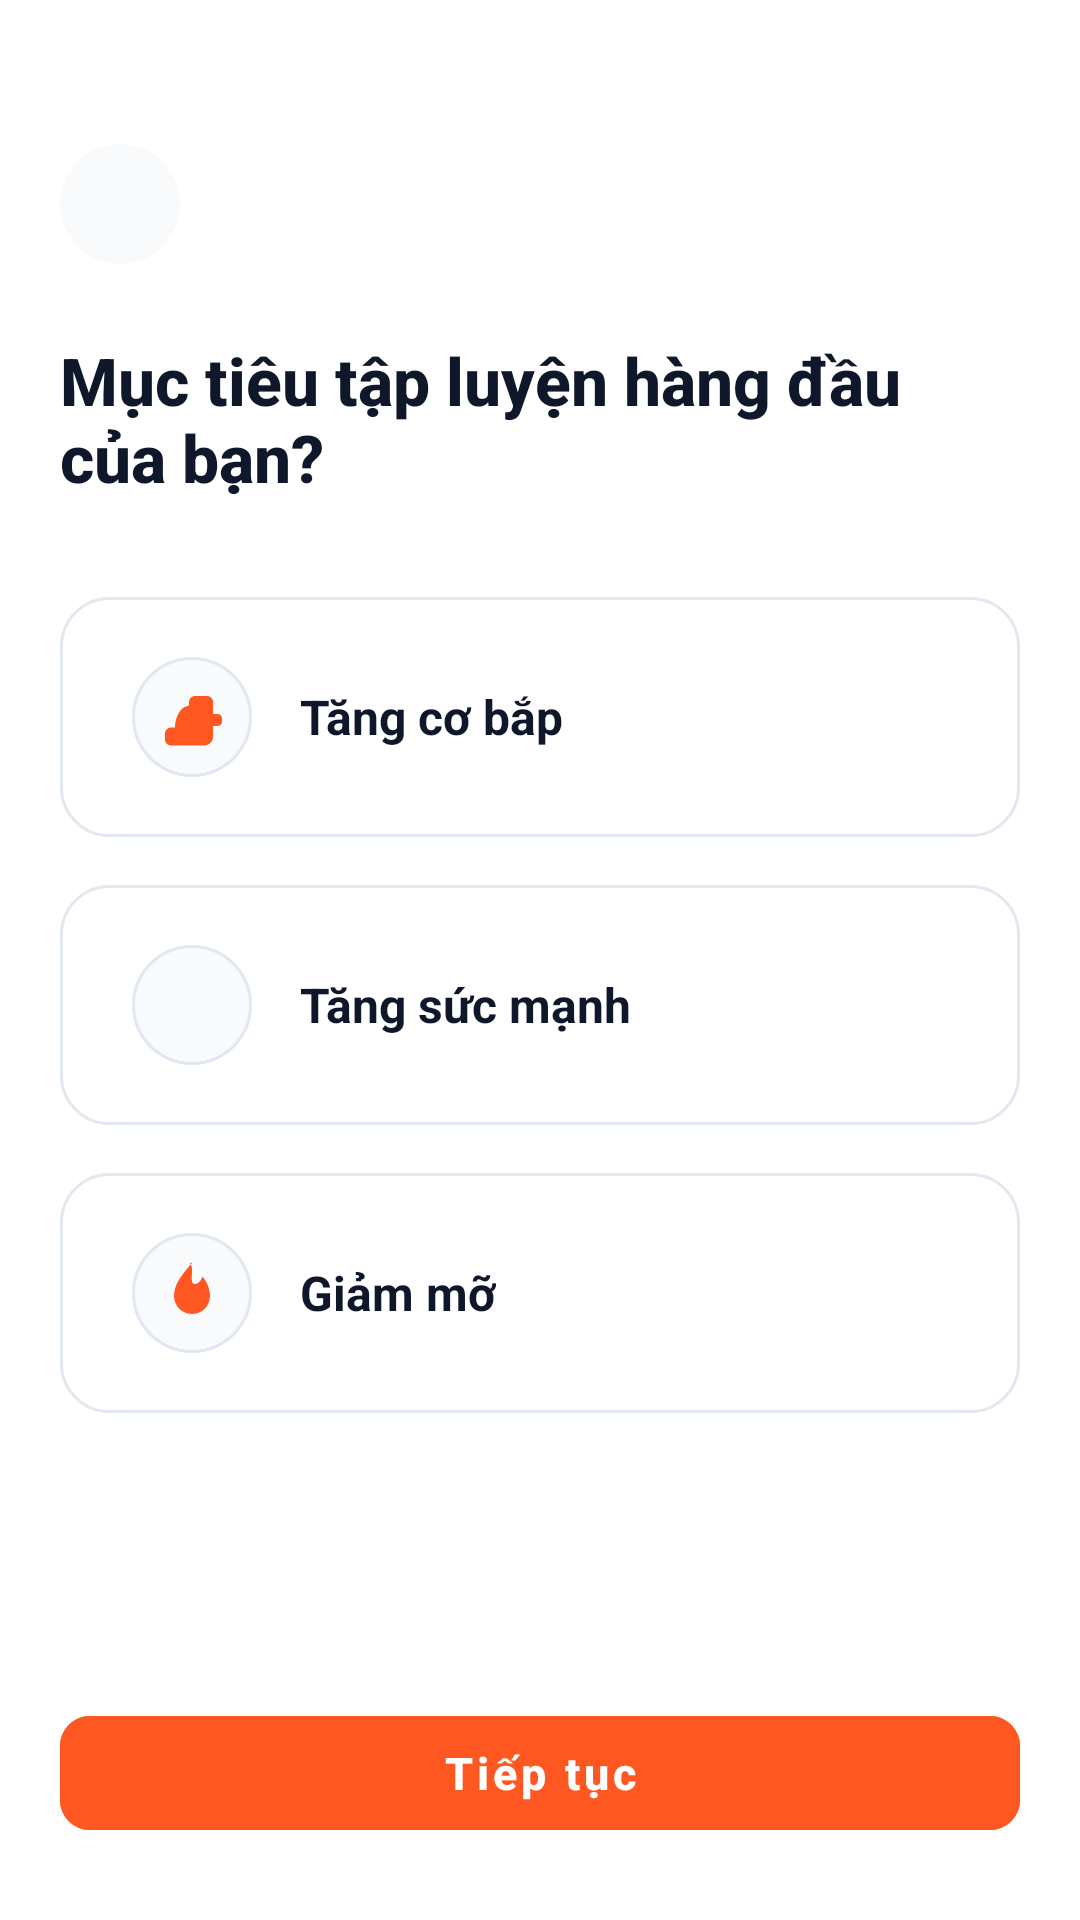

Reconstruct the res/layout file that produces this screen, plus the resources it refers to.
<!-- AndroidManifest.xml: application theme Theme.FitTrack -->
<!-- res/layout/activity_onboarding_goal.xml -->
<?xml version="1.0" encoding="utf-8"?>
<androidx.constraintlayout.widget.ConstraintLayout xmlns:android="http://schemas.android.com/apk/res/android"
    xmlns:app="http://schemas.android.com/apk/res-auto"
    xmlns:tools="http://schemas.android.com/tools"
    android:layout_width="match_parent"
    android:layout_height="match_parent"
    android:background="@color/background"
    android:paddingStart="@dimen/screen_padding_horizontal"
    android:paddingTop="@dimen/screen_padding_top"
    android:paddingEnd="@dimen/screen_padding_horizontal"
    android:paddingBottom="@dimen/screen_padding_bottom"
    tools:context=".ui.onboarding.OnboardingGoalActivity">

    
    <ImageButton
        android:id="@+id/btn_back"
        style="@style/Widget.FitTrack.CircleBackButton"
        android:contentDescription="@string/cd_back_button"
        android:src="@drawable/ic_arrow_back"
        app:layout_constraintStart_toStartOf="parent"
        app:layout_constraintTop_toTopOf="parent" />

    
    <TextView
        android:id="@+id/tv_title"
        style="@style/TextAppearance.FitTrack.ScreenTitle"
        android:layout_width="0dp"
        android:layout_height="wrap_content"
        android:layout_marginTop="24dp"
        android:text="@string/onboarding_goal_title"
        app:layout_constraintEnd_toEndOf="parent"
        app:layout_constraintStart_toStartOf="parent"
        app:layout_constraintTop_toBottomOf="@id/btn_back" />

    
    <LinearLayout
        android:id="@+id/layout_goals"
        android:layout_width="0dp"
        android:layout_height="wrap_content"
        android:layout_marginTop="32dp"
        android:orientation="vertical"
        app:layout_constraintEnd_toEndOf="parent"
        app:layout_constraintStart_toStartOf="parent"
        app:layout_constraintTop_toBottomOf="@id/tv_title">

        
        <LinearLayout
            android:id="@+id/card_build_muscle"
            android:layout_width="match_parent"
            android:layout_height="80dp"
            android:background="@drawable/bg_card_selectable"
            android:clickable="true"
            android:focusable="true"
            android:gravity="center_vertical"
            android:orientation="horizontal"
            android:paddingStart="24dp"
            android:paddingEnd="24dp">

            <ImageView
                android:layout_width="40dp"
                android:layout_height="40dp"
                android:background="@drawable/bg_icon_container_white"
                android:padding="8dp"
                android:contentDescription="Build Muscle"
                app:srcCompat="@drawable/ic_arm_solid"
                app:tint="@color/primary" />

            <TextView
                android:id="@+id/tv_goal_build_muscle"
                android:layout_width="wrap_content"
                android:layout_height="wrap_content"
                android:layout_marginStart="16dp"
                android:text="@string/goal_build_muscle"
                android:textColor="@color/text_primary"
                android:textSize="16sp"
                android:textStyle="bold" />
        </LinearLayout>

        
        <LinearLayout
            android:id="@+id/card_gain_strength"
            android:layout_width="match_parent"
            android:layout_height="80dp"
            android:layout_marginTop="16dp"
            android:background="@drawable/bg_card_selectable"
            android:clickable="true"
            android:focusable="true"
            android:gravity="center_vertical"
            android:orientation="horizontal"
            android:paddingStart="24dp"
            android:paddingEnd="24dp">

            <ImageView
                android:layout_width="40dp"
                android:layout_height="40dp"
                android:background="@drawable/bg_icon_container_white"
                android:padding="8dp"
                android:contentDescription="Gain Strength"
                app:srcCompat="@drawable/ic_dumbbell_solid"
                app:tint="@color/primary" />

            <TextView
                android:id="@+id/tv_goal_gain_strength"
                android:layout_width="wrap_content"
                android:layout_height="wrap_content"
                android:layout_marginStart="16dp"
                android:text="@string/goal_gain_strength"
                android:textColor="@color/text_primary"
                android:textSize="16sp"
                android:textStyle="bold" />
        </LinearLayout>

        
        <LinearLayout
            android:id="@+id/card_fat_loss"
            android:layout_width="match_parent"
            android:layout_height="80dp"
            android:layout_marginTop="16dp"
            android:background="@drawable/bg_card_selectable"
            android:clickable="true"
            android:focusable="true"
            android:gravity="center_vertical"
            android:orientation="horizontal"
            android:paddingStart="24dp"
            android:paddingEnd="24dp">

            <ImageView
                android:layout_width="40dp"
                android:layout_height="40dp"
                android:background="@drawable/bg_icon_container_white"
                android:padding="8dp"
                android:contentDescription="Fat Loss"
                app:srcCompat="@drawable/ic_flame_solid"
                app:tint="@color/primary" />

            <TextView
                android:id="@+id/tv_goal_fat_loss"
                android:layout_width="wrap_content"
                android:layout_height="wrap_content"
                android:layout_marginStart="16dp"
                android:text="@string/goal_fat_loss"
                android:textColor="@color/text_primary"
                android:textSize="16sp"
                android:textStyle="bold" />
        </LinearLayout>
    </LinearLayout>

    
    <com.google.android.material.button.MaterialButton
        android:id="@+id/btn_continue"
        style="@style/Widget.FitTrack.PrimaryButton"
        android:text="@string/btn_continue"
        app:layout_constraintBottom_toBottomOf="parent"
        app:layout_constraintEnd_toEndOf="parent"
        app:layout_constraintStart_toStartOf="parent" />

</androidx.constraintlayout.widget.ConstraintLayout>
<!-- resources referenced by this layout -->
<resources>
  <color name="background">#FFFFFF</color>
  <color name="primary">#FF5722</color>
  <color name="text_primary">#0F172A</color>
  <dimen name="screen_padding_bottom">24dp</dimen>
  <dimen name="screen_padding_horizontal">20dp</dimen>
  <dimen name="screen_padding_top">48dp</dimen>
  <!-- drawable bg_icon_container_white (drawable) -->
  <?xml version="1.0" encoding="utf-8"?>
  <shape xmlns:android="http://schemas.android.com/apk/res/android"
      android:shape="oval">
      <solid android:color="@color/circle_button_bg" />
      <stroke android:width="1dp" android:color="@color/border_card" />
  </shape>
  <!-- drawable ic_flame_solid (drawable) -->
  <vector xmlns:android="http://schemas.android.com/apk/res/android"
      android:width="24dp"
      android:height="24dp"
      android:viewportWidth="24"
      android:viewportHeight="24">
      <path
          android:fillColor="#FF000000"
          android:pathData="M12,2C8,6.5 6,9.5 6,13a6,6 0 0,0 12,0c0,-2.5 -1.2,-5 -2.5,-6.5 -0.5,1.5 -1.5,2.5 -2.5,2.5 -1.5,0 -1,-2 -1,-5 0,-0.8 -0.3,-1.5 -0.8,-2.2z" />
  </vector>
  <string name="btn_continue">Tiếp tục</string>
  <string name="cd_back_button">Quay lại</string>
  <string name="goal_build_muscle">Tăng cơ bắp</string>
  <string name="goal_fat_loss">Giảm mỡ</string>
  <string name="goal_gain_strength">Tăng sức mạnh</string>
  <string name="onboarding_goal_title">Mục tiêu tập luyện hàng đầu của bạn?</string>
  <style name="TextAppearance.FitTrack.ScreenTitle" parent="TextAppearance.MaterialComponents.Headline5">
          <item name="android:textSize">22sp</item>
          <item name="android:textStyle">bold</item>
          <item name="android:textColor">@color/text_primary</item>
          <item name="fontFamily">sans-serif-medium</item>
      </style>
  <style name="Widget.FitTrack.CircleBackButton" parent="">
          <item name="android:layout_width">@dimen/back_button_size</item>
          <item name="android:layout_height">@dimen/back_button_size</item>
          <item name="android:background">@drawable/bg_circle_button</item>
          <item name="android:scaleType">centerInside</item>
      </style>
  <color name="card_selected_bg">#FFF5F2</color>
  <color name="surface">#FFFFFF</color>
  <color name="border_card">#E2E8F0</color>
  <color name="circle_button_bg">#F8FAFC</color>
  <dimen name="back_button_size">40dp</dimen>
  <!-- drawable bg_circle_button (drawable) -->
  <?xml version="1.0" encoding="utf-8"?>
  <shape xmlns:android="http://schemas.android.com/apk/res/android"
      android:shape="oval">
      <solid android:color="@color/circle_button_bg" />
  </shape>
  <dimen name="button_height">50dp</dimen>
  <color name="white">#FFFFFF</color>
  <dimen name="radius_button">10dp</dimen>
  <color name="primary_variant">#E64A19</color>
  <color name="on_primary">#FFFFFF</color>
  <color name="bg_screen_gray">#F1F5F9</color>
  <style name="ThemeOverlay.FitTrack.Dialog.Alert" parent="ThemeOverlay.MaterialComponents.MaterialAlertDialog">
          <item name="colorSurface">@color/surface</item>
          <item name="android:colorBackground">@color/surface</item>
          <item name="colorPrimary">@color/primary</item>
          <item name="colorOnSurface">@color/text_primary</item>
          <item name="android:textColorPrimary">@color/text_primary</item>
      </style>
  <style name="Widget.FitTrack.CheckBox" parent="Widget.MaterialComponents.CompoundButton.CheckBox">
          <item name="android:button">@drawable/bg_checkbox_state</item>
          <item name="buttonCompat">@drawable/bg_checkbox_state</item>
          <item name="android:buttonTint">@null</item>
          <item name="buttonTint">@null</item>
      </style>
  <color name="border_default">#E2E8F0</color>
</resources>
